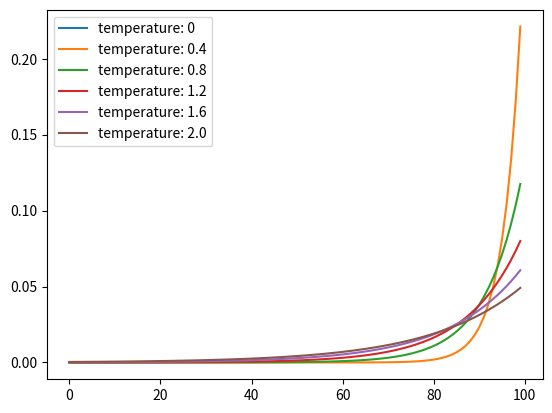

Reproduce this figure in Python.
import matplotlib.pyplot as plt
import numpy as np


def get_2d_sincos_pos_embed(embed_dim, grid_size, cls_token=False):
    """
    grid_size: int of the grid height and width
    return:
    pos_embed: [grid_size*grid_size, embed_dim] or [1+grid_size*grid_size, embed_dim] (w/ or w/o cls_token)
    """
    grid_h = np.arange(grid_size, dtype=np.float32)
    grid_w = np.arange(grid_size, dtype=np.float32)
    grid = np.meshgrid(grid_w, grid_h)  # here w goes first
    grid = np.stack(grid, axis=0)

    grid = grid.reshape([2, 1, grid_size, grid_size])
    pos_embed = get_2d_sincos_pos_embed_from_grid(embed_dim, grid)
    print(f"Pos embed shape {pos_embed.shape}")
    if cls_token:
        pos_embed = np.concatenate([np.zeros([1, embed_dim]), pos_embed], axis=0)
    return pos_embed


def get_2d_sincos_pos_embed_from_grid(embed_dim, grid):
    assert embed_dim % 2 == 0

    # use half of dimensions to encode grid_h
    emb_h = get_1d_sincos_pos_embed_from_grid(embed_dim // 2, grid[0])  # (H*W, D/2)
    emb_w = get_1d_sincos_pos_embed_from_grid(embed_dim // 2, grid[1])  # (H*W, D/2)
    print(f"First grid shape {emb_h.shape}")
    print(f"Second grid shape {emb_w.shape}")
    emb = np.concatenate([emb_h, emb_w], axis=1) # (H*W, D)
    return emb


def get_1d_sincos_pos_embed_from_grid(embed_dim, pos):
    """
    embed_dim: output dimension for each position
    pos: a list of positions to be encoded: size (M,)
    out: (M, D)
    """
    assert embed_dim % 2 == 0
    omega = np.arange(embed_dim // 2, dtype=np.float)
    omega /= embed_dim / 2.
    omega = 1. / 10000**omega  # (D/2,)

    pos = pos.reshape(-1)  # (M,)
    out = np.einsum('m,d->md', pos, omega)  # (M, D/2), outer product

    emb_sin = np.sin(out) # (M, D/2)
    emb_cos = np.cos(out) # (M, D/2)

    emb = np.concatenate([emb_sin, emb_cos], axis=1)  # (M, D)
    return emb


def check_temp_param_effect():
    x = np.arange(0, 10, 0.1)
    temp = [0, 0.4,  0.8,  1.2, 1.6, 2.0]
    for t in temp:
        exp_x = np.exp(x/t)
        vals = exp_x/exp_x.sum()
        plt.plot(vals, label=f'temperature: {t}')
    plt.legend(loc='best')
    plt.show()


def plot_f_x():
    # Assume an input sequence of 20 values used
    f_x = lambda x: 1 / (100 ** (2 * x/ 64))
    x = np.arange(-5, 5, 0.01)
    for k in range(1, 10):
        y = [f_x(k*m) for m in x]
        plt.plot(y)
    plt.show()

def plot_sin_cos():
    values = np.arange(0, 6, 0.2)
    for x in range(0, 10):
        y = np.sin(x * values)
        plt.plot(y)
    plt.show()


if __name__ == '__main__':
    # plot_sin_cos()
    # plot_f_x()
    # vals = get_2d_sincos_pos_embed(embed_dim=8, grid_size=4, cls_token=True)
    # print(vals.shape)
    check_temp_param_effect()
